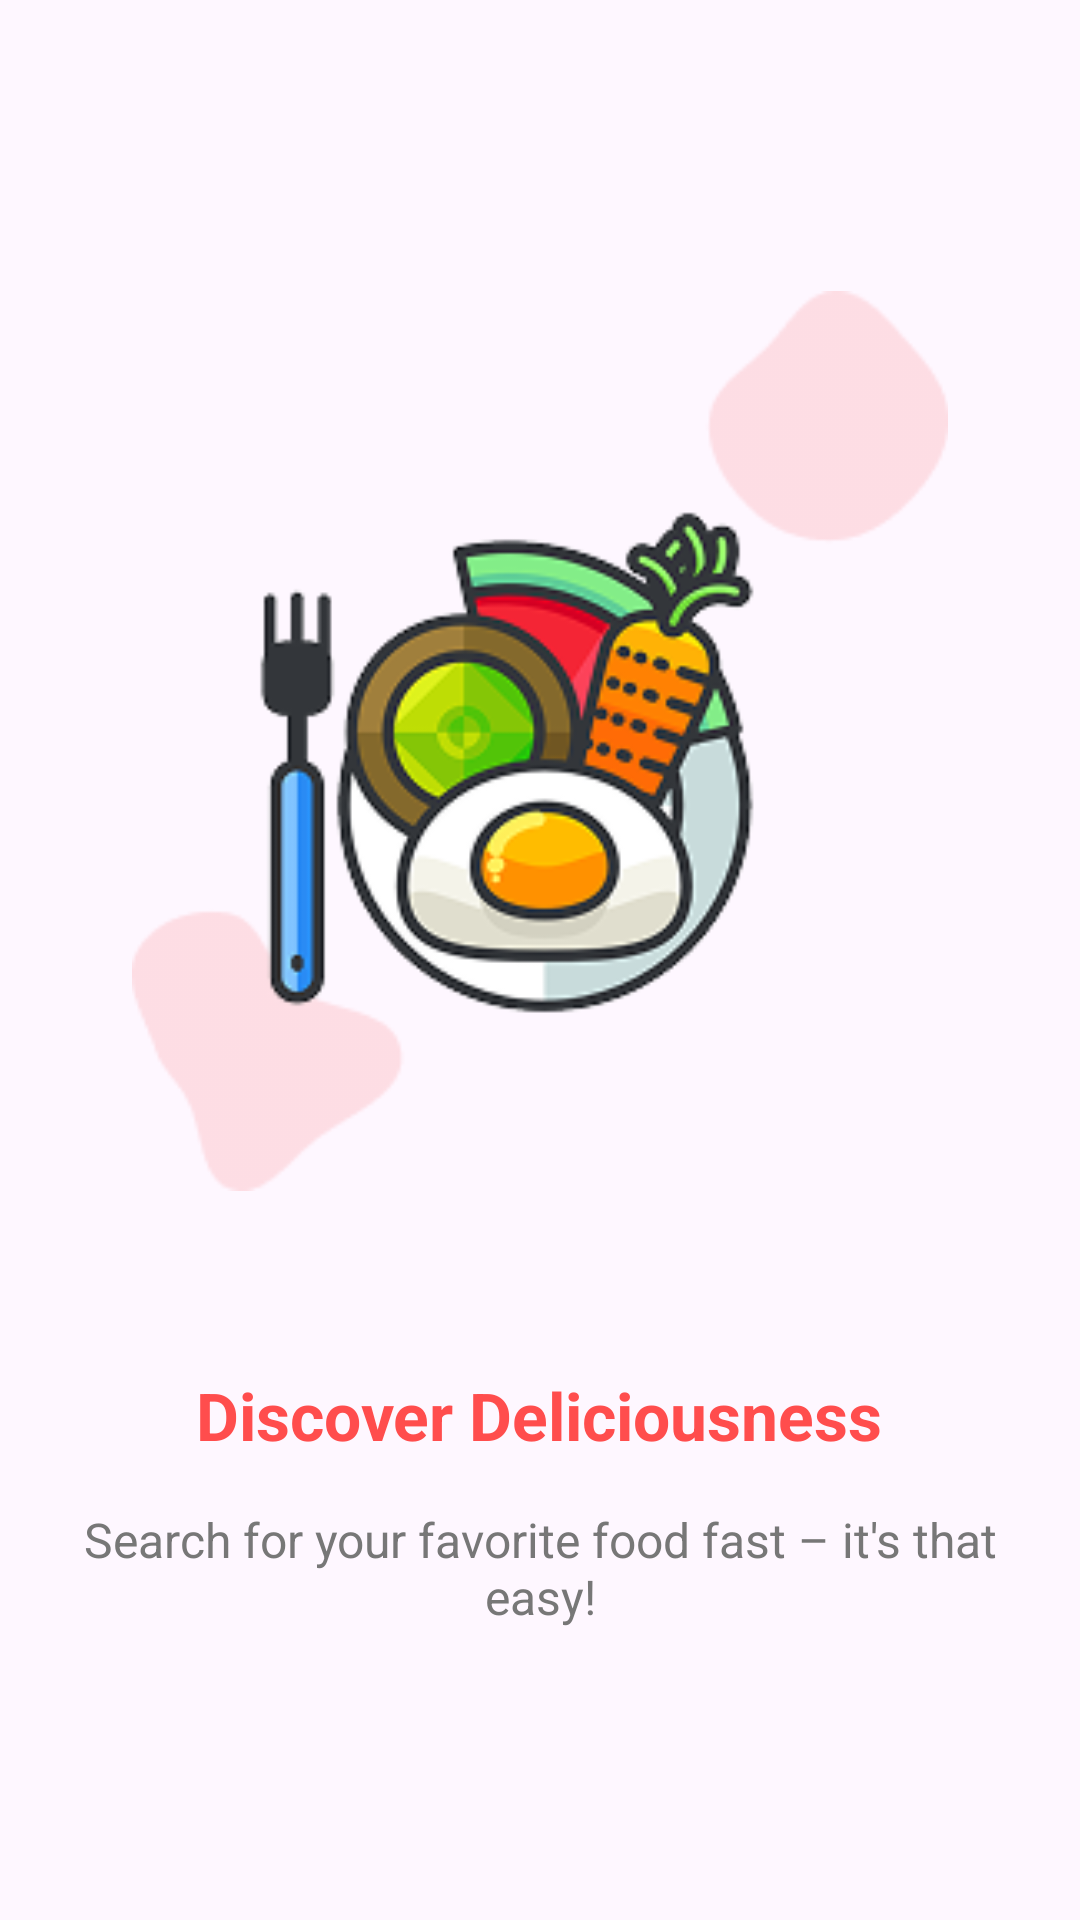

Android layout source for this screen:
<!-- AndroidManifest.xml: application theme Theme.AppFoodOrder -->
<!-- res/layout/onboarding_screen_1.xml -->
<?xml version="1.0" encoding="utf-8"?>
<LinearLayout xmlns:android="http://schemas.android.com/apk/res/android"
    android:orientation="vertical"
    android:gravity="center"
    android:padding="24dp"
    android:layout_width="match_parent"
    android:layout_height="match_parent">

    <ImageView
        android:layout_width="300dp"
        android:layout_height="300dp"
        android:layout_marginBottom="60dp"
        android:src="@drawable/shapes1" />

    <TextView
        android:layout_width="wrap_content"
        android:layout_height="wrap_content"
        android:layout_marginBottom="16dp"
        android:gravity="center"
        android:text="Discover Deliciousness"
        android:textColor="#FF4D4D"
        android:textSize="22sp"
        android:textStyle="bold" />

    <TextView
        android:layout_width="match_parent"
        android:layout_height="wrap_content"
        android:gravity="center"
        android:text="Search for your favorite food fast – it's that easy!"
        android:textColor="#777777"
        android:textSize="16sp" />
</LinearLayout>
<!-- resources referenced by this layout -->
<resources>
  <!-- drawable shapes1: png bitmap (drawable, 35426 bytes) -->
  <style name="Theme.AppFoodOrder" parent="Base.Theme.AppFoodOrder" />
  <style name="Base.Theme.AppFoodOrder" parent="Theme.Material3.DayNight.NoActionBar">
          
          
      </style>
</resources>
